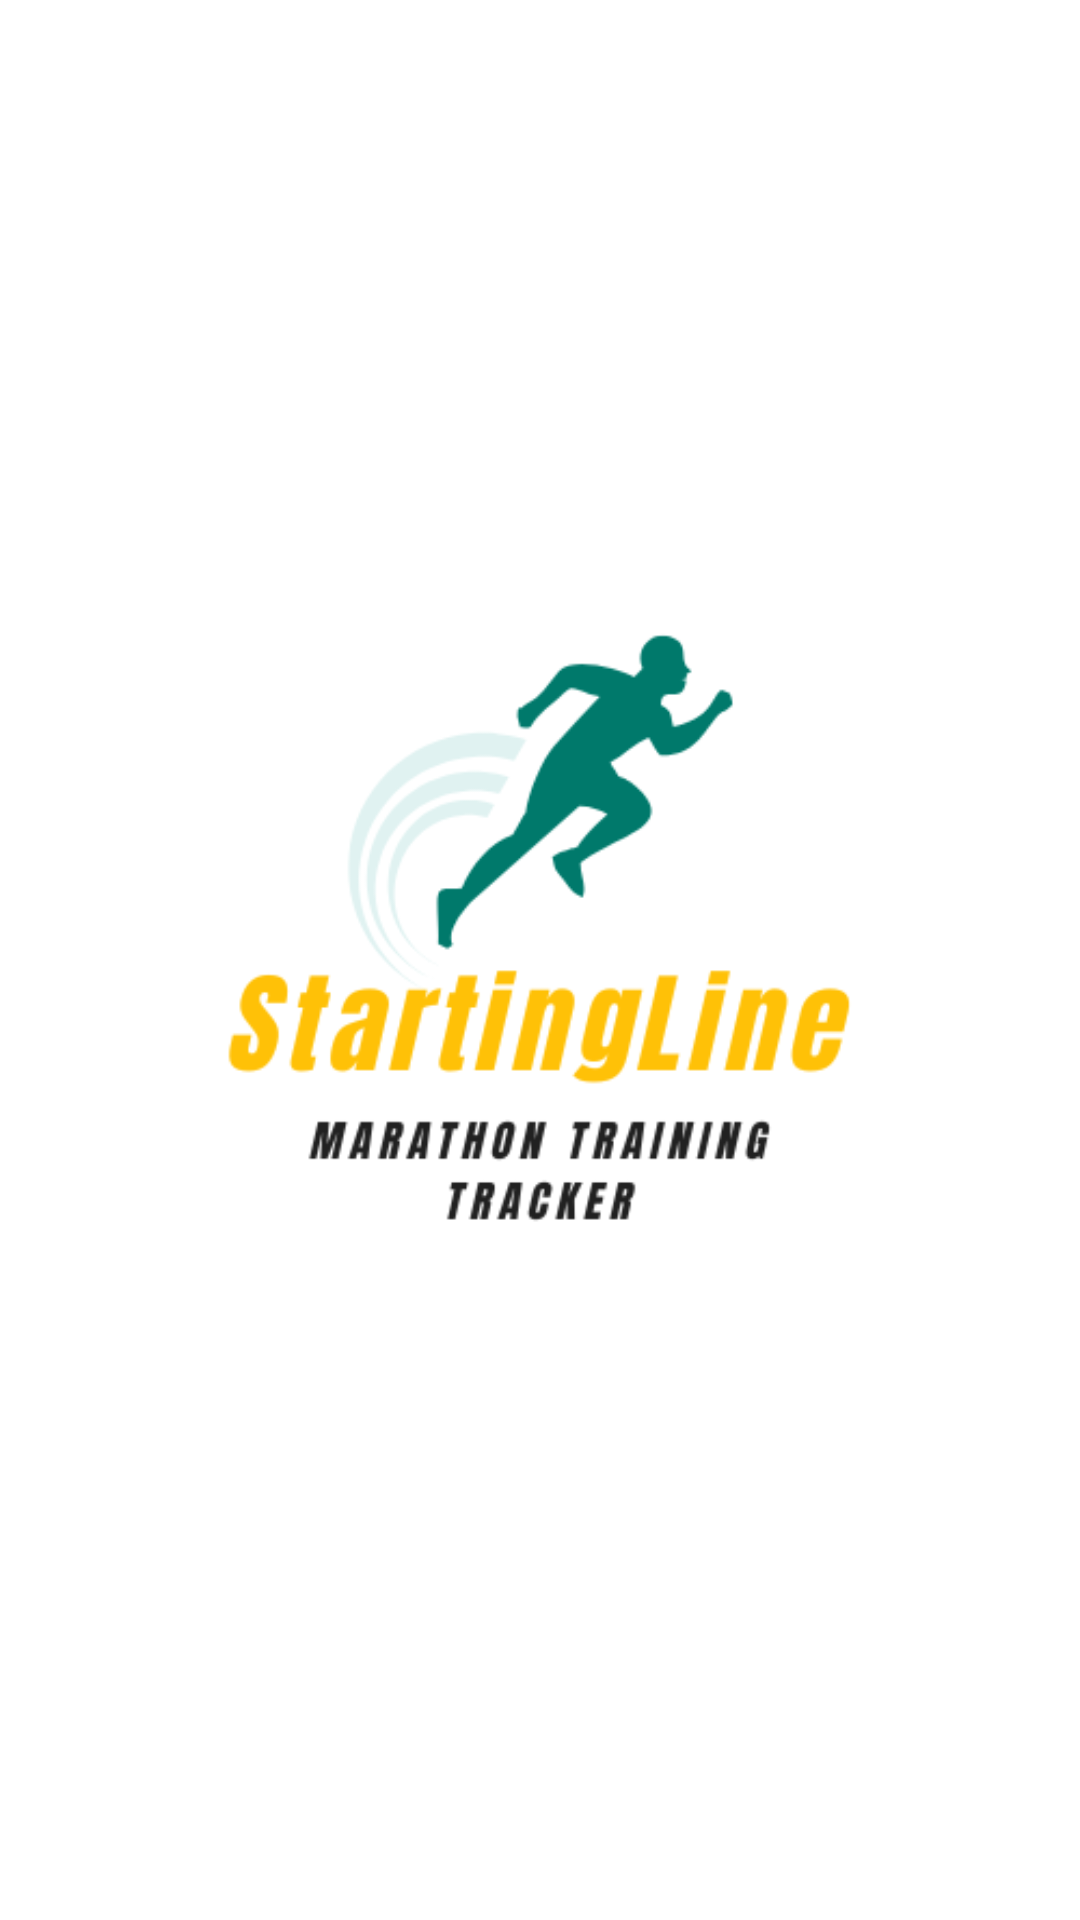

Write the Android layout XML for this screen, with the resource values it uses.
<!-- AndroidManifest.xml: application theme Theme.StartingLineFitnessTracker -->
<!-- res/layout/activity_splash.xml -->
<?xml version="1.0" encoding="utf-8"?>
<androidx.constraintlayout.widget.ConstraintLayout xmlns:android="http://schemas.android.com/apk/res/android"
    xmlns:app="http://schemas.android.com/apk/res-auto"
    xmlns:tools="http://schemas.android.com/tools"
    android:layout_width="match_parent"
    android:layout_height="match_parent"
    tools:context=".SplashActivity">

    <ImageView
        android:id="@+id/imageView"
        android:layout_width="wrap_content"
        android:layout_height="wrap_content"
        app:srcCompat="@drawable/logo"
        app:layout_constraintBottom_toBottomOf="parent"
        app:layout_constraintEnd_toEndOf="parent"
        app:layout_constraintStart_toStartOf="parent"
        app:layout_constraintTop_toTopOf="parent" />
</androidx.constraintlayout.widget.ConstraintLayout>
<!-- resources referenced by this layout -->
<resources>
  <!-- drawable logo: png bitmap (drawable-v24, 24839 bytes) -->
  <style name="Theme.StartingLineFitnessTracker" parent="Theme.MaterialComponents.DayNight.DarkActionBar">
          
          <item name="colorPrimary">@color/purple_500</item>
          <item name="colorPrimaryVariant">@color/purple_700</item>
          <item name="colorOnPrimary">@color/white</item>
          
          <item name="colorSecondary">@color/teal_200</item>
          <item name="colorSecondaryVariant">@color/teal_700</item>
          <item name="colorOnSecondary">@color/black</item>
          
          <item name="android:statusBarColor" tools:targetApi="l">?attr/colorPrimaryVariant</item>
          
      </style>
  <color name="purple_500">#00796B</color>
  <color name="purple_700">#E0F2F1</color>
  <color name="white">#FFFFFFFF</color>
  <color name="teal_200">#FF03DAC5</color>
  <color name="teal_700">#FF018786</color>
  <color name="black">#FF000000</color>
</resources>
